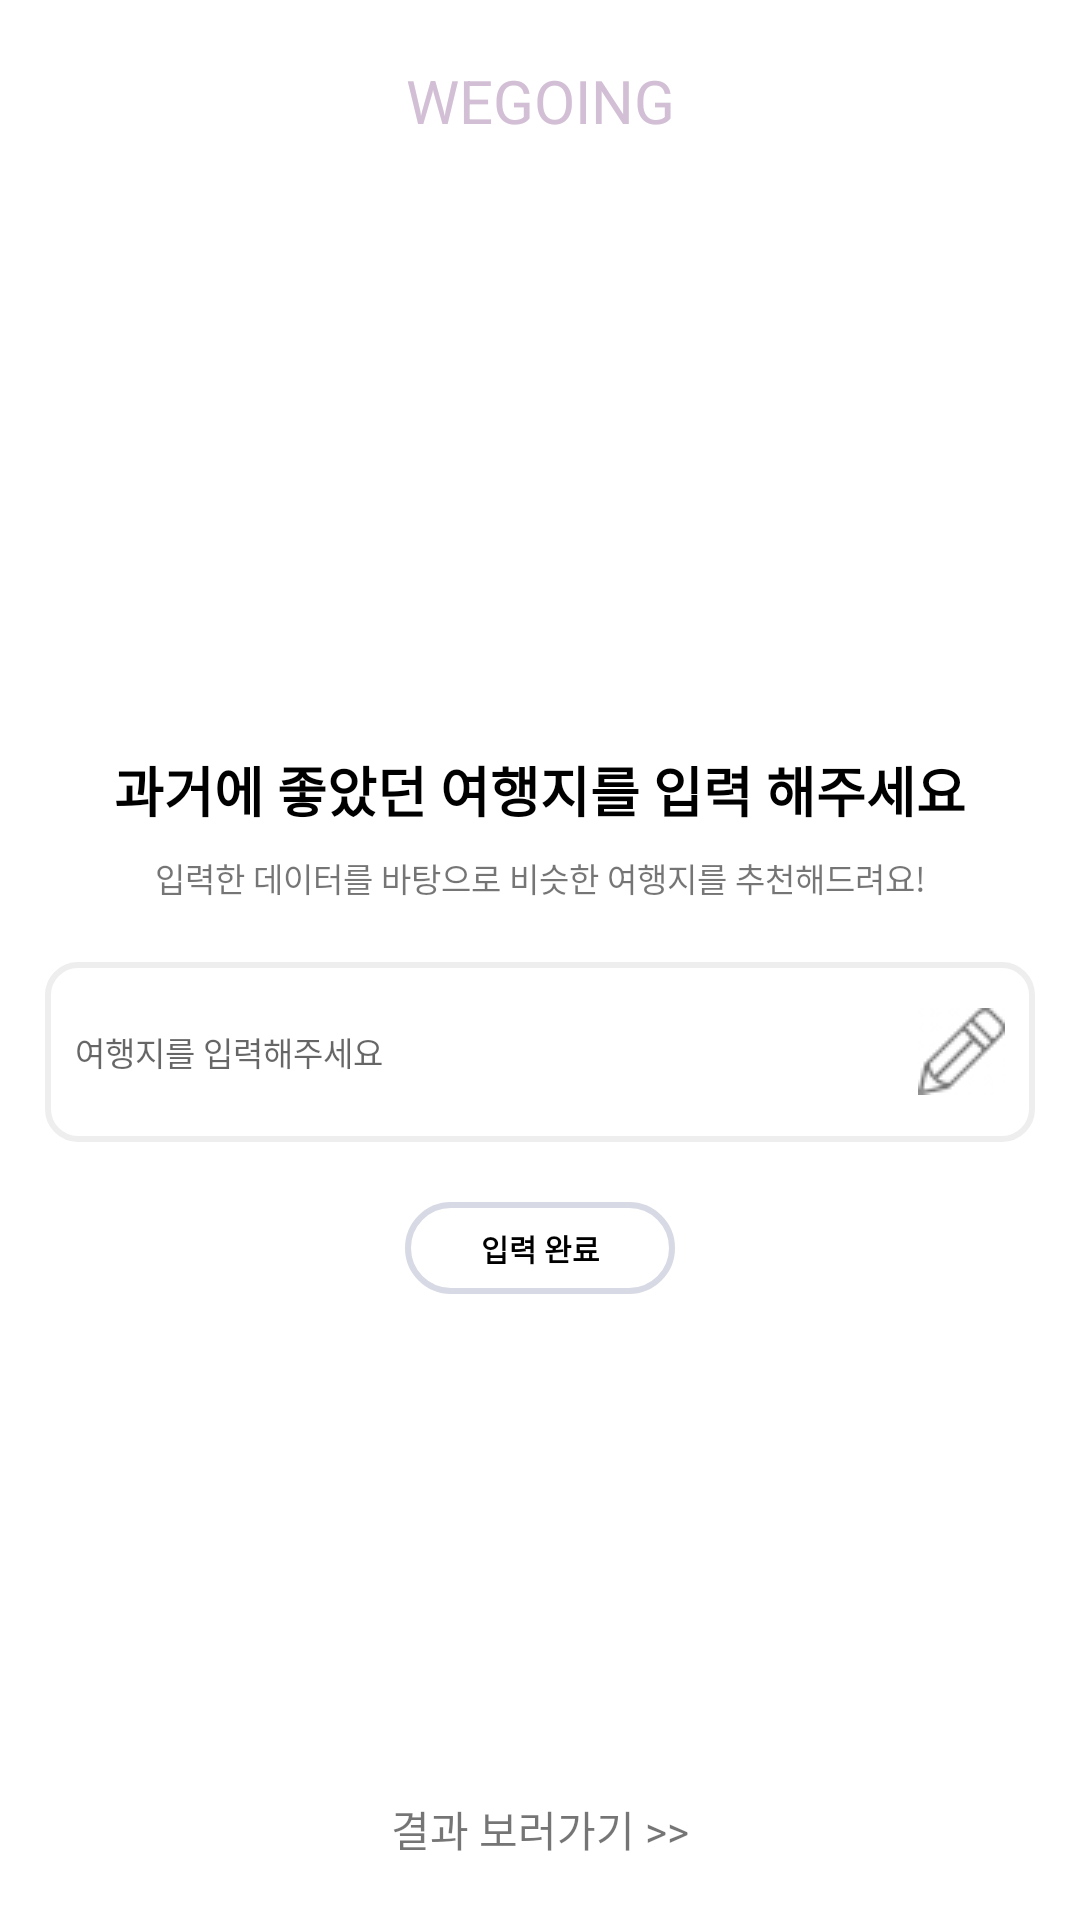

Here is an Android app screen rendered from its layout file. Give the layout XML and the strings, colors and styles it references.
<!-- AndroidManifest.xml: application theme Theme.Wegoing -->
<!-- res/layout/activity_contents_based.xml -->
<?xml version="1.0" encoding="utf-8"?>
<androidx.constraintlayout.widget.ConstraintLayout xmlns:android="http://schemas.android.com/apk/res/android"
    android:layout_width="match_parent"
    android:layout_height="match_parent"
    xmlns:app="http://schemas.android.com/apk/res-auto"
    xmlns:tools="http://schemas.android.com/tools">

    <TextView
        android:id="@+id/question_logo_name"
        android:layout_width="wrap_content"
        android:layout_height="wrap_content"
        android:text="WEGOING"
        android:textColor="@color/wegoing"
        android:textSize="20dp"
        app:layout_constraintStart_toStartOf="parent"
        app:layout_constraintEnd_toEndOf="parent"
        android:paddingTop="20dp"
        tools:ignore="MissingConstraints">
    </TextView>

    <TextView
        android:id="@+id/contents_title"
        android:layout_width="wrap_content"
        android:layout_height="wrap_content"
        android:text="과거에 좋았던 여행지를 입력 해주세요"
        android:textColor="@color/black"
        android:textStyle="bold"
        android:textSize="18dp"
        app:layout_constraintStart_toStartOf="parent"
        app:layout_constraintEnd_toEndOf="parent"
        app:layout_constraintTop_toTopOf="parent"
        android:paddingTop="250dp">

    </TextView>

    <TextView
        android:id="@+id/contents_explain"
        android:layout_width="wrap_content"
        android:layout_height="wrap_content"
        android:text="입력한 데이터를 바탕으로 비슷한 여행지를 추천해드려요!"
        android:textSize="11dp"
        app:layout_constraintStart_toStartOf="parent"
        app:layout_constraintEnd_toEndOf="parent"
        app:layout_constraintTop_toBottomOf="@+id/contents_title"
        android:paddingTop="8dp">
    </TextView>

    <EditText
        android:id="@+id/contents_edittext"
        android:layout_width="330dp"
        android:layout_height="60dp"
        android:background="@drawable/edittext_background"
        android:textSize="11dp"
        android:hint="여행지를 입력해주세요"
        app:layout_constraintEnd_toEndOf="parent"
        app:layout_constraintStart_toStartOf="parent"
        android:drawableEnd="@drawable/pen"
        android:padding="10dp"
        app:layout_constraintTop_toBottomOf="@+id/contents_explain"
        android:layout_margin="20dp"
       >
    </EditText>

    <TextView
        android:id="@+id/contents_send"
        android:layout_width="90dp"
        android:layout_height="wrap_content"
        android:text="입력 완료"
        android:textStyle="bold"
        android:textColor="@color/black"
        android:textSize="10dp"
        android:background="@drawable/send_background"
        android:padding="8dp"
        android:gravity="center"
        app:layout_constraintStart_toStartOf="parent"
        app:layout_constraintEnd_toEndOf="parent"
        app:layout_constraintTop_toBottomOf="@+id/contents_edittext"
        android:layout_margin="20dp"
        >

    </TextView>

    <TextView
        android:id="@+id/contents_result_go"
        android:layout_width="wrap_content"
        android:layout_height="wrap_content"
        android:text="결과 보러가기 >>"
        app:layout_constraintStart_toStartOf="parent"
        app:layout_constraintEnd_toEndOf="parent"
        app:layout_constraintBottom_toBottomOf="parent"
        android:paddingBottom="20dp"
        ></TextView>



</androidx.constraintlayout.widget.ConstraintLayout>
<!-- resources referenced by this layout -->
<resources>
  <color name="black">#FF000000</color>
  <color name="wegoing">#D2BED5</color>
  <!-- drawable edittext_background (drawable) -->
  <?xml version="1.0" encoding="utf-8"?>
  <selector xmlns:android="http://schemas.android.com/apk/res/android">
  
      
      <item android:state_focused="true">
          <shape xmlns:android="http://schemas.android.com/apk/res/android" android:shape="rectangle">
              <stroke
                  android:width="1dp"
                  android:color="@color/wegoing" />
              <corners android:radius="10dp"/>
              <solid
                  android:color="#FFFFFF" />
          </shape>
  
      </item>
  
      
      <item android:state_focused="false">
          <shape xmlns:android="http://schemas.android.com/apk/res/android" android:shape="rectangle">
              <stroke
                  android:width="2dp"
                  android:color="#EEEEEE" />
              <corners android:radius="10dp"/>
              <solid
                  android:color="#FFFFFF" />
          </shape>
  
      </item>
  </selector>
  <!-- drawable pen: png bitmap (drawable-v24, 1042 bytes) -->
  <!-- drawable send_background (drawable) -->
  <?xml version="1.0" encoding="utf-8"?>
  <shape xmlns:android="http://schemas.android.com/apk/res/android">
      <solid android:color="@color/white"></solid>
      <stroke android:color="@color/wegoing_grey"
          android:width="2dp"></stroke>
      <corners
          android:topRightRadius="20dp"
          android:topLeftRadius="20dp"
          android:bottomRightRadius="20dp"
          android:bottomLeftRadius="20dp">
      </corners>
  
  
  
  </shape>
  <style name="Theme.Wegoing" parent="Theme.MaterialComponents.DayNight.DarkActionBar">
          
          <item name="windowActionBar">false</item>
          <item name="windowNoTitle">true</item>
          <item name="colorPrimary">@color/purple_500</item>
          <item name="colorPrimaryVariant">@color/wegoing</item>
          <item name="colorOnPrimary">@color/white</item>
          
          <item name="colorSecondary">@color/teal_200</item>
          <item name="colorSecondaryVariant">@color/teal_700</item>
          <item name="colorOnSecondary">@color/black</item>
          
          <item name="android:statusBarColor">?attr/colorPrimaryVariant</item>
          
      </style>
  <color name="white">#FFFFFFFF</color>
  <color name="wegoing_grey">#D7D9E4</color>
  <color name="purple_500">#FF6200EE</color>
  <color name="teal_200">#FF03DAC5</color>
  <color name="teal_700">#FF018786</color>
</resources>
